The GitHub repository ztlmememe/Phase-Detection-Methods-for-Alzheimer-s-disease- contains a labelled image folder "new622" with 4 categories: mild demented, moderate demented, non demented, very mild demented. Examples follow, each with its label.

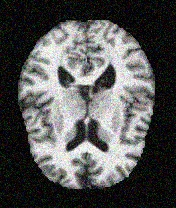
Label: non demented

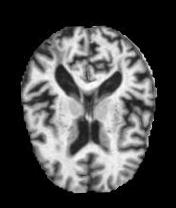
Label: mild demented

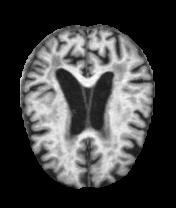
Label: very mild demented

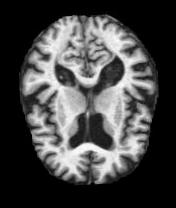
Label: mild demented

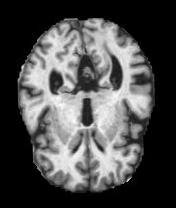
Label: very mild demented

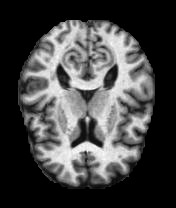
Label: non demented
